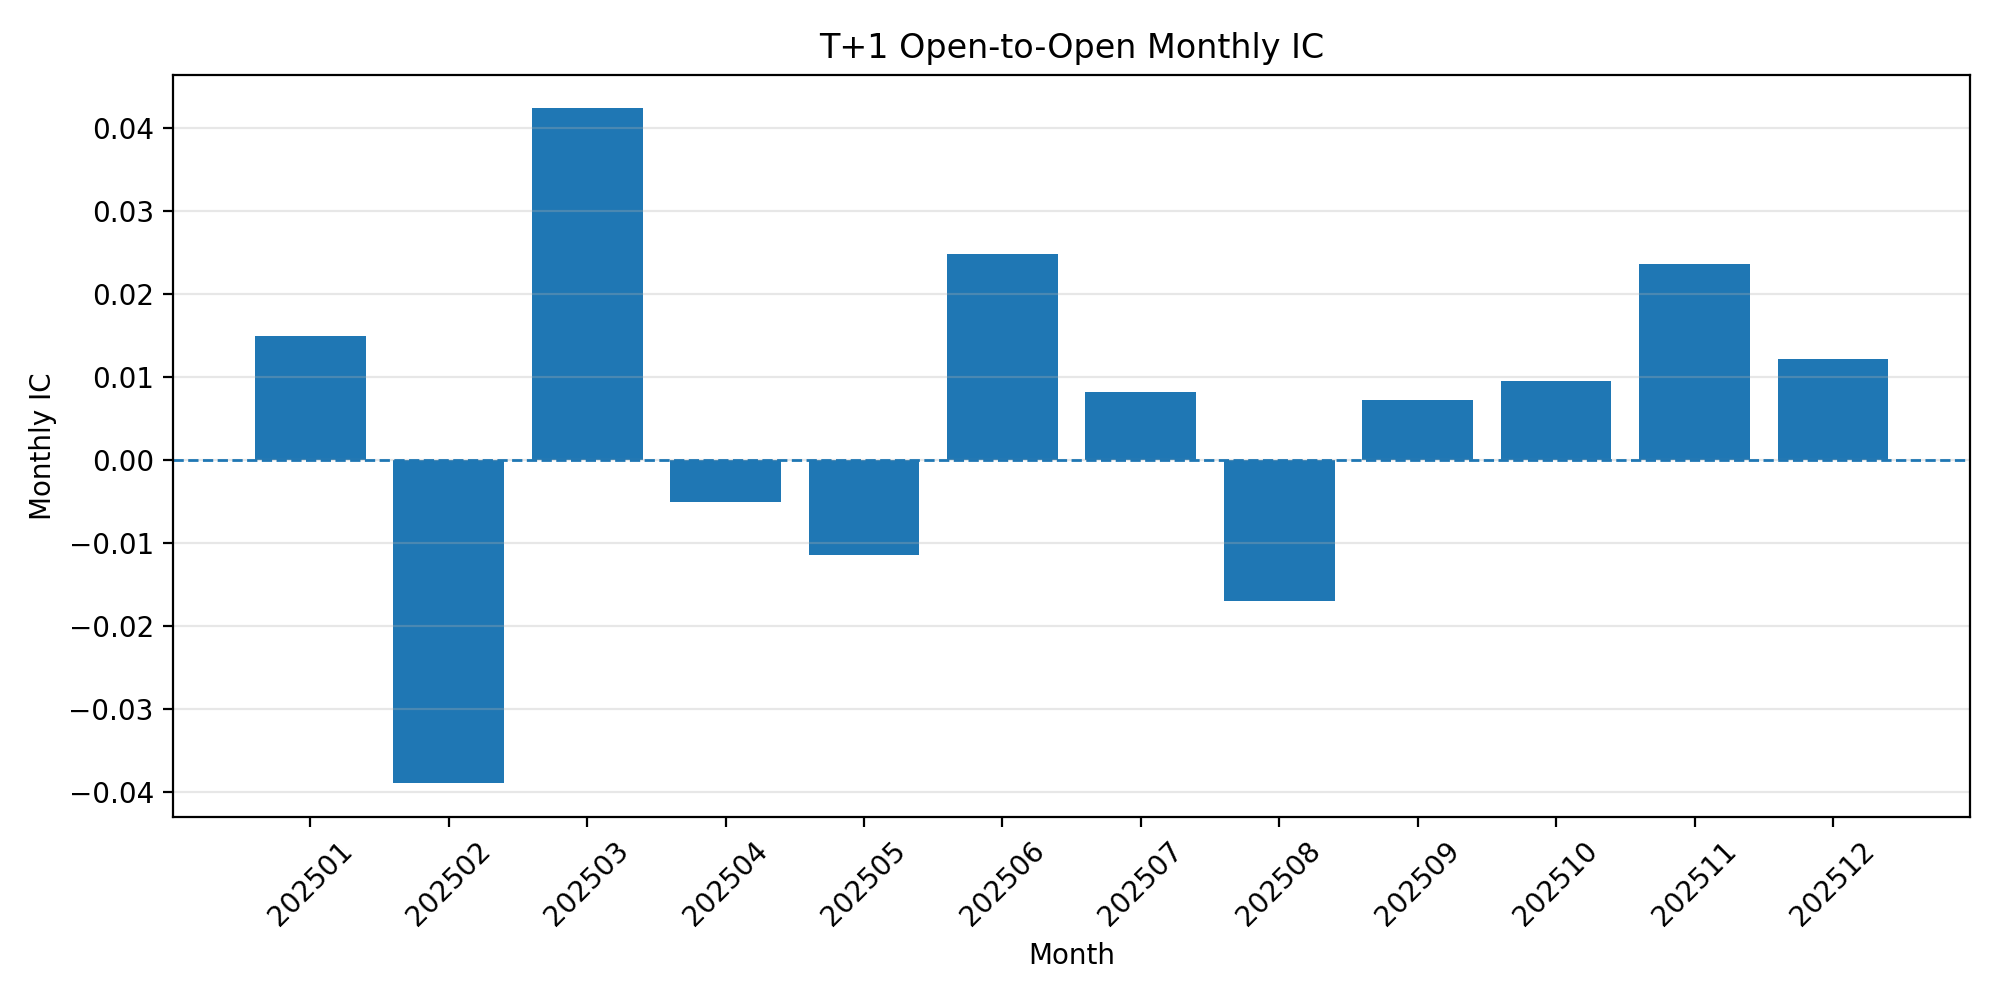

Data behind this chart, as committed beside it:
month, monthly_ic, monthly_rank_ic
202501, 0.0149, 0.03209
202502, -0.03898, -0.06564
202503, 0.04236, 0.05709
202504, -0.005116, 0.01073
202505, -0.01143, -0.02802
202506, 0.02479, 0.03931
202507, 0.008172, 0.008498
202508, -0.017, -0.02082
202509, 0.00727, 0.02079
202510, 0.009451, 0.01123
202511, 0.02361, 0.04088
202512, 0.01221, 0.01239
